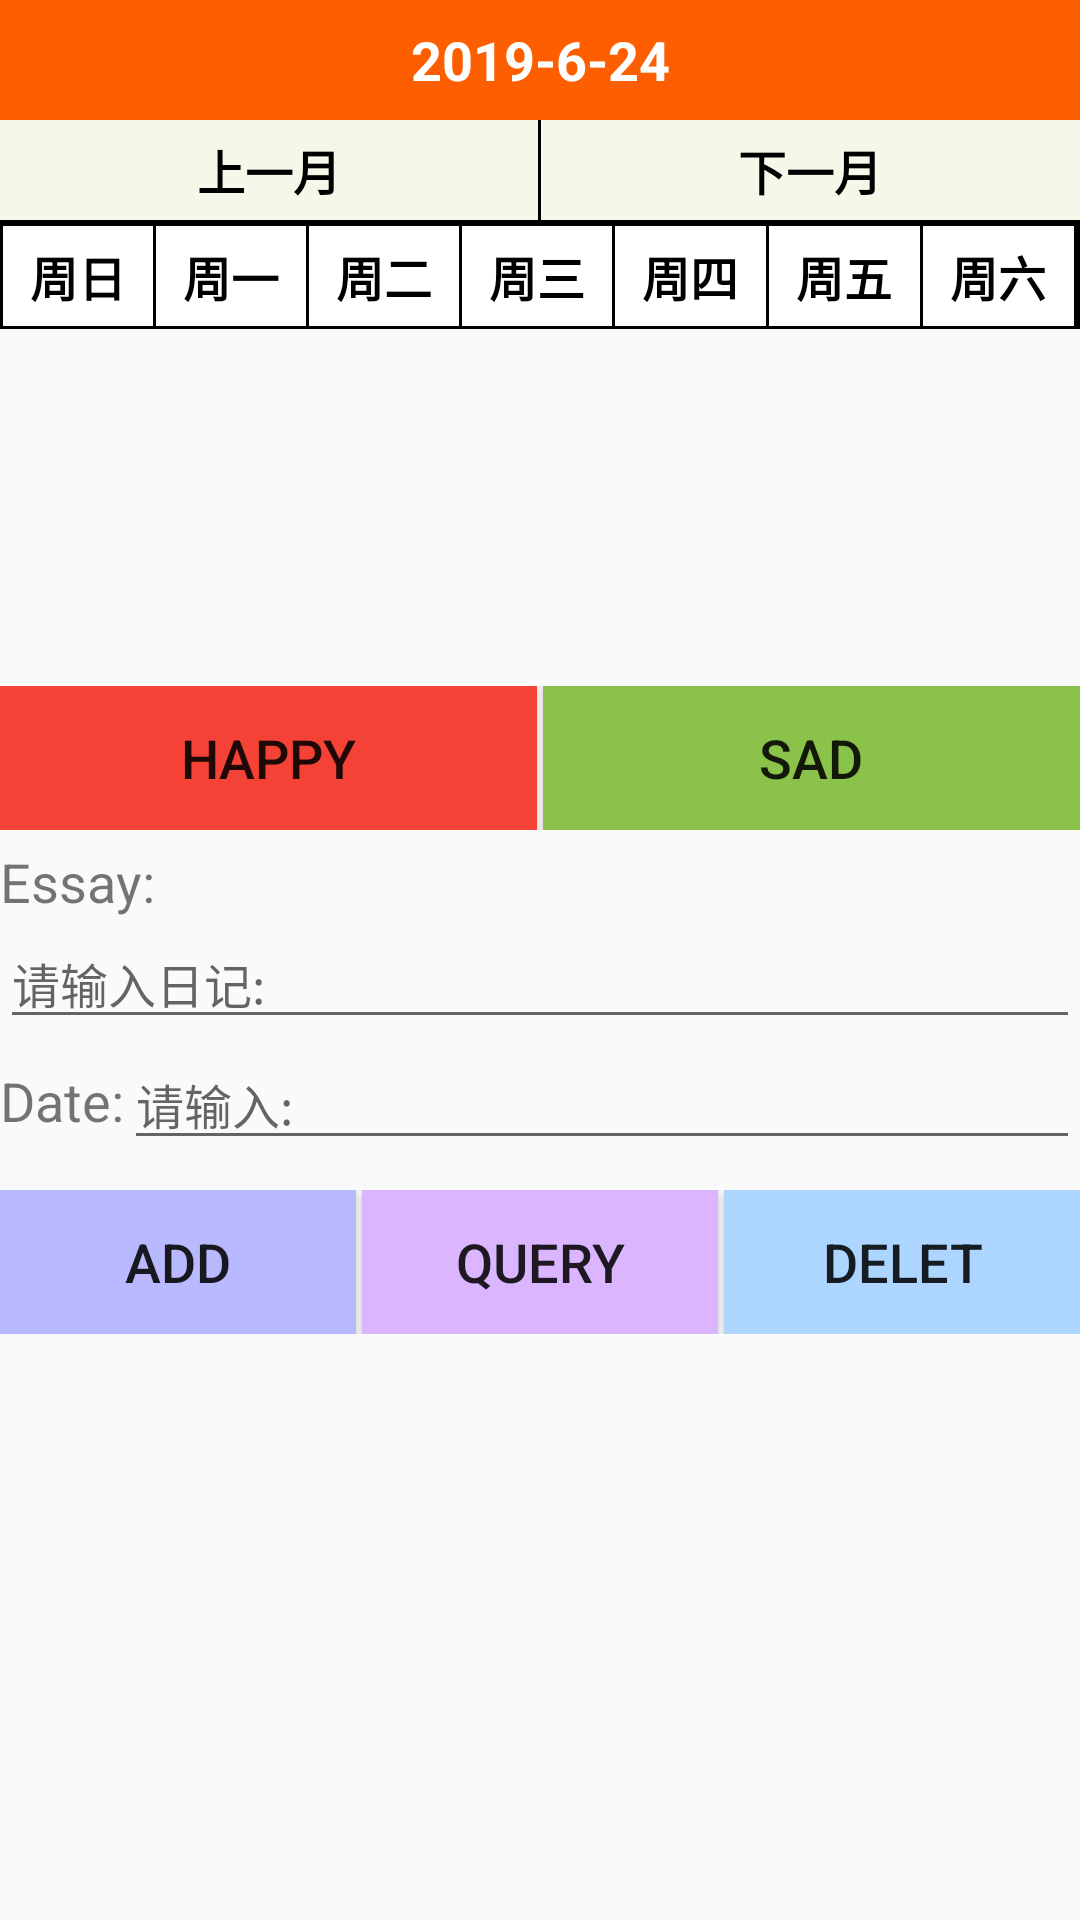

Android layout source for this screen:
<!-- AndroidManifest.xml: activity theme Theme.AppCompat.Light.NoActionBar -->
<!-- res/layout/calendar.xml -->
<?xml version="1.0" encoding="utf-8"?>
<LinearLayout xmlns:android="http://schemas.android.com/apk/res/android"
    android:layout_width="match_parent"
    android:layout_height="match_parent"
    android:orientation="vertical">

    <TextView
        android:id="@+id/tvCurrentDate"
        android:layout_width="match_parent"
        android:layout_height="40dp"
        android:background="#fd5f00"
        android:gravity="center"
        android:text="2019-6-24"
        android:textColor="#fff"
        android:textSize="18sp"
        android:textStyle="bold" />

    <LinearLayout
        android:layout_width="match_parent"
        android:layout_height="wrap_content"
        android:background="#f6f6e9">

        <TextView
            android:id="@+id/tvPreMonth"
            android:layout_width="0dp"
            android:layout_height="wrap_content"
            android:layout_weight="1"
            android:gravity="center"
            android:padding="5dp"
            android:text="上一月"
            android:textColor="#000"
            android:textSize="16sp"
            android:textStyle="bold" />

        <TextView
            android:layout_width="1dp"
            android:layout_height="match_parent"
            android:background="#000" />

        <TextView
            android:id="@+id/tvNextMonth"
            android:layout_width="0dp"
            android:layout_height="wrap_content"
            android:layout_weight="1"
            android:gravity="center"
            android:padding="5dp"
            android:text="下一月"
            android:textColor="#000"
            android:textSize="16sp"
            android:textStyle="bold" />

    </LinearLayout>

    <TextView
        android:layout_width="match_parent"
        android:layout_height="1dp"
        android:background="#000" />

    <LinearLayout
        android:layout_width="match_parent"
        android:layout_height="wrap_content"
        android:background="#000"
        android:padding="1dp">

        <TextView
            android:layout_width="0dp"
            android:layout_height="wrap_content"
            android:layout_marginRight="1dp"
            android:layout_weight="1"
            android:background="#fff"
            android:gravity="center"
            android:padding="5dp"
            android:text="周日"
            android:textColor="#000"
            android:textSize="16sp"
            android:textStyle="bold" />

        <TextView
            android:layout_width="0dp"
            android:layout_height="wrap_content"
            android:layout_marginRight="1dp"
            android:layout_weight="1"
            android:background="#fff"
            android:gravity="center"
            android:padding="5dp"
            android:text="周一"
            android:textColor="#000"
            android:textSize="16sp"
            android:textStyle="bold" />

        <TextView
            android:layout_width="0dp"
            android:layout_height="wrap_content"
            android:layout_marginRight="1dp"
            android:layout_weight="1"
            android:background="#fff"
            android:gravity="center"
            android:padding="5dp"
            android:text="周二"
            android:textColor="#000"
            android:textSize="16sp"
            android:textStyle="bold" />

        <TextView
            android:layout_width="0dp"
            android:layout_height="wrap_content"
            android:layout_marginRight="1dp"
            android:layout_weight="1"
            android:background="#fff"
            android:gravity="center"
            android:padding="5dp"
            android:text="周三"
            android:textColor="#000"
            android:textSize="16sp"
            android:textStyle="bold" />

        <TextView
            android:layout_width="0dp"
            android:layout_height="wrap_content"
            android:layout_marginRight="1dp"
            android:layout_weight="1"
            android:background="#fff"
            android:gravity="center"
            android:padding="5dp"
            android:text="周四"
            android:textColor="#000"
            android:textSize="16sp"
            android:textStyle="bold" />

        <TextView
            android:layout_width="0dp"
            android:layout_height="wrap_content"
            android:layout_marginRight="1dp"
            android:layout_weight="1"
            android:background="#fff"
            android:gravity="center"
            android:padding="5dp"
            android:text="周五"
            android:textColor="#000"
            android:textSize="16sp"
            android:textStyle="bold" />

        <TextView
            android:layout_width="0dp"
            android:layout_height="wrap_content"
            android:layout_marginRight="1dp"
            android:layout_weight="1"
            android:background="#fff"
            android:gravity="center"
            android:padding="5dp"
            android:text="周六"
            android:textColor="#000"
            android:textSize="16sp"
            android:textStyle="bold" />

    </LinearLayout>

    <GridView
        android:id="@+id/gv"
        android:layout_width="match_parent"
        android:layout_height="114dp"
        android:numColumns="7">


    </GridView>

    <LinearLayout
        android:layout_width="match_parent"
        android:layout_height="wrap_content"
        android:layout_marginTop="5dp">

        <Button
            android:id="@+id/btn_h"
            android:layout_width="0dp"
            android:layout_height="wrap_content"
            android:layout_marginRight="2dp"
            android:layout_weight="1"
            android:background="#F44336"
            android:text="happy"
            android:textSize="18sp" />



        <Button
            android:id="@+id/btn_s"
            android:layout_width="0dp"
            android:layout_height="wrap_content"
            android:layout_weight="1"
            android:background="#8BC34A"
            android:text="sad"
            android:textSize="18sp" />

    </LinearLayout>

    <LinearLayout
        android:layout_width="match_parent"
        android:layout_height="wrap_content"
        android:layout_marginTop="5dp">

        <TextView
            android:layout_width="wrap_content"
            android:layout_height="wrap_content"
            android:text="Essay:"
            android:textSize="18sp" />

    </LinearLayout>

    <EditText
        android:id="@+id/et_phone"
        android:layout_width="match_parent"
        android:layout_height="wrap_content"
        android:hint="请输入日记:"
        android:textSize="16sp" />

    <LinearLayout
        android:layout_width="match_parent"
        android:layout_height="wrap_content"
        android:layout_marginBottom="10dp">

        <TextView
            android:layout_width="wrap_content"
            android:layout_height="wrap_content"
            android:text="Date:"
            android:textSize="18sp" />

        <EditText
            android:id="@+id/et_name"
            android:layout_width="match_parent"
            android:layout_height="wrap_content"
            android:hint="请输入:"
            android:textSize="16sp" />
    </LinearLayout>

    <LinearLayout
        android:layout_width="match_parent"
        android:layout_height="wrap_content">

        <Button
            android:id="@+id/btn_add"
            android:layout_width="0dp"
            android:layout_height="wrap_content"
            android:layout_marginRight="2dp"
            android:layout_weight="1"
            android:background="#B9B9FF"
            android:text="add"
            android:textSize="18sp" />

        <Button
            android:id="@+id/btn_query"
            android:layout_width="0dp"
            android:layout_height="wrap_content"
            android:layout_marginRight="2dp"
            android:layout_weight="1"
            android:background="#DCB5FF"
            android:text="query"
            android:textSize="18sp" />

        <Button
            android:id="@+id/btn_delete"
            android:layout_width="0dp"
            android:layout_height="wrap_content"
            android:layout_weight="1"
            android:background="#ACD6FF"
            android:text="delet"
            android:textSize="18sp" />


    </LinearLayout>

    <TextView
        android:id="@+id/tv_show"
        android:layout_width="match_parent"
        android:layout_height="201dp"
        android:layout_marginTop="10dp"
        android:textSize="20sp" />


</LinearLayout>
<!-- resources referenced by this layout -->
<resources>

</resources>
